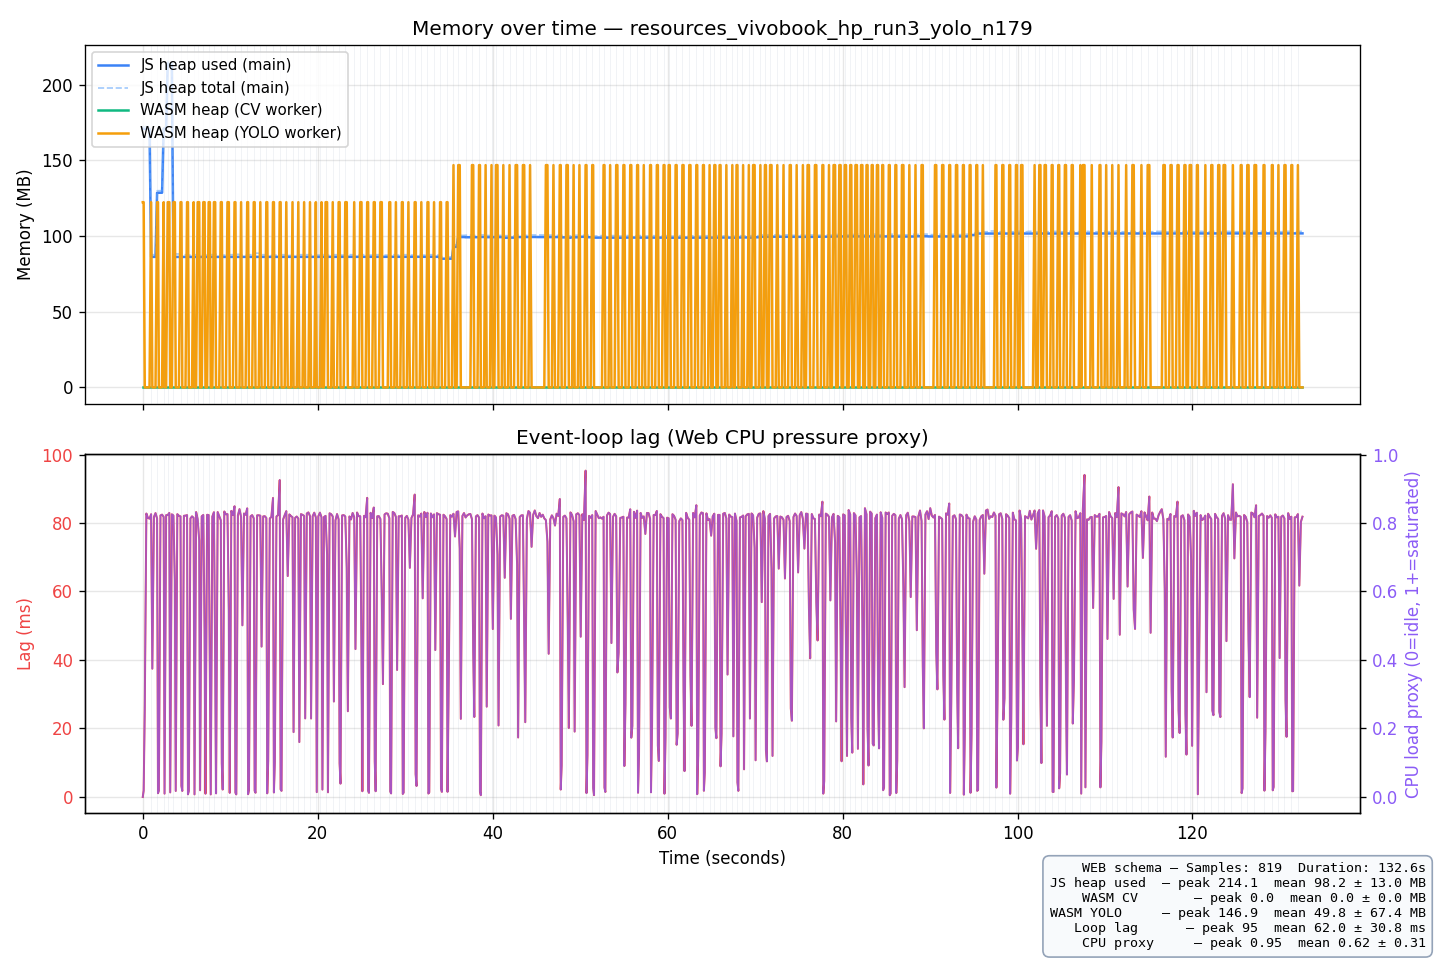

Values plotted in this chart, from the file beside it:
t_ms, run_idx, sheet_idx, js_heap_used_mb, js_heap_total_mb, js_heap_limit_mb, wasm_heap_cv_mb, wasm_heap_yolo_mb, event_loop_lag_ms, cpu_load_proxy, platform, timestamp, session_label
0.1, 1, 0, 170.9, 172.3, 4096, 0.00, 122.4, 0.00, 0.0000, Mozilla/5.0 (Windows NT 10.0; Win64; x64…, 2026-06-05T16:44:43.587Z, batch-detect yolo vivobook_hp_run3 n=179
102.0, 1, 0, 170.8, 172.3, 4096, 0.00, 122.4, 1.87, 0.0187, Mozilla/5.0 (Windows NT 10.0; Win64; x64…, 2026-06-05T16:44:43.587Z, batch-detect yolo vivobook_hp_run3 n=179
227.4, 1, 0, 170.8, 172.3, 4096, 0.00, 0.00, 25.42, 0.2542, Mozilla/5.0 (Windows NT 10.0; Win64; x64…, 2026-06-05T16:44:43.587Z, batch-detect yolo vivobook_hp_run3 n=179
410.2, 1, 0, 170.8, 172.3, 4096, 0.00, 0.00, 82.76, 0.8276, Mozilla/5.0 (Windows NT 10.0; Win64; x64…, 2026-06-05T16:44:43.587Z, batch-detect yolo vivobook_hp_run3 n=179
591.7, 1, 0, 170.8, 172.3, 4096, 0.00, 0.00, 81.51, 0.8151, Mozilla/5.0 (Windows NT 10.0; Win64; x64…, 2026-06-05T16:44:43.587Z, batch-detect yolo vivobook_hp_run3 n=179
772.9, 1, 0, 170.8, 172.3, 4096, 0.00, 0.00, 81.26, 0.8126, Mozilla/5.0 (Windows NT 10.0; Win64; x64…, 2026-06-05T16:44:43.587Z, batch-detect yolo vivobook_hp_run3 n=179
955.5, 1, 1, 86.24, 87.66, 4096, 0.00, 122.4, 82.57, 0.8257, Mozilla/5.0 (Windows NT 10.0; Win64; x64…, 2026-06-05T16:44:43.587Z, batch-detect yolo vivobook_hp_run3 n=179
1093, 1, 1, 86.24, 87.66, 4096, 0.00, 0.00, 37.46, 0.3746, Mozilla/5.0 (Windows NT 10.0; Win64; x64…, 2026-06-05T16:44:43.587Z, batch-detect yolo vivobook_hp_run3 n=179
1275, 1, 1, 86.24, 87.66, 4096, 0.00, 0.00, 81.76, 0.8176, Mozilla/5.0 (Windows NT 10.0; Win64; x64…, 2026-06-05T16:44:43.587Z, batch-detect yolo vivobook_hp_run3 n=179
1458, 1, 1, 86.25, 87.66, 4096, 0.00, 0.00, 82.89, 0.8289, Mozilla/5.0 (Windows NT 10.0; Win64; x64…, 2026-06-05T16:44:43.587Z, batch-detect yolo vivobook_hp_run3 n=179
1639, 1, 2, 128.6, 130, 4096, 0.00, 122.4, 81.30, 0.8130, Mozilla/5.0 (Windows NT 10.0; Win64; x64…, 2026-06-05T16:44:43.587Z, batch-detect yolo vivobook_hp_run3 n=179
1740, 1, 2, 128.6, 130, 4096, 0.00, 122.4, 1.08, 0.0108, Mozilla/5.0 (Windows NT 10.0; Win64; x64…, 2026-06-05T16:44:43.587Z, batch-detect yolo vivobook_hp_run3 n=179
1842, 1, 2, 128.6, 130, 4096, 0.00, 0.00, 1.84, 0.0184, Mozilla/5.0 (Windows NT 10.0; Win64; x64…, 2026-06-05T16:44:43.587Z, batch-detect yolo vivobook_hp_run3 n=179
2024, 1, 2, 128.6, 130, 4096, 0.00, 0.00, 82.21, 0.8221, Mozilla/5.0 (Windows NT 10.0; Win64; x64…, 2026-06-05T16:44:43.587Z, batch-detect yolo vivobook_hp_run3 n=179
2206, 1, 2, 128.6, 130, 4096, 0.00, 0.00, 82.44, 0.8244, Mozilla/5.0 (Windows NT 10.0; Win64; x64…, 2026-06-05T16:44:43.587Z, batch-detect yolo vivobook_hp_run3 n=179
2388, 1, 3, 171, 172.3, 4096, 0.00, 122.4, 81.77, 0.8177, Mozilla/5.0 (Windows NT 10.0; Win64; x64…, 2026-06-05T16:44:43.587Z, batch-detect yolo vivobook_hp_run3 n=179
2489, 1, 3, 171, 172.3, 4096, 0.00, 0.00, 0.97, 0.0097, Mozilla/5.0 (Windows NT 10.0; Win64; x64…, 2026-06-05T16:44:43.587Z, batch-detect yolo vivobook_hp_run3 n=179
2672, 1, 3, 171, 172.3, 4096, 0.00, 0.00, 82.29, 0.8229, Mozilla/5.0 (Windows NT 10.0; Win64; x64…, 2026-06-05T16:44:43.587Z, batch-detect yolo vivobook_hp_run3 n=179
2854, 1, 4, 214.1, 215.6, 4096, 0.00, 122.4, 82.30, 0.8230, Mozilla/5.0 (Windows NT 10.0; Win64; x64…, 2026-06-05T16:44:43.587Z, batch-detect yolo vivobook_hp_run3 n=179
3037, 1, 4, 213.1, 215.1, 4096, 0.00, 122.4, 82.95, 0.8295, Mozilla/5.0 (Windows NT 10.0; Win64; x64…, 2026-06-05T16:44:43.587Z, batch-detect yolo vivobook_hp_run3 n=179
3138, 1, 4, 213.1, 215.1, 4096, 0.00, 0.00, 1.33, 0.0133, Mozilla/5.0 (Windows NT 10.0; Win64; x64…, 2026-06-05T16:44:43.587Z, batch-detect yolo vivobook_hp_run3 n=179
3321, 1, 4, 213.1, 215.1, 4096, 0.00, 0.00, 82.53, 0.8253, Mozilla/5.0 (Windows NT 10.0; Win64; x64…, 2026-06-05T16:44:43.587Z, batch-detect yolo vivobook_hp_run3 n=179
3503, 1, 5, 86.26, 88.42, 4096, 0.00, 122.4, 82.20, 0.8220, Mozilla/5.0 (Windows NT 10.0; Win64; x64…, 2026-06-05T16:44:43.587Z, batch-detect yolo vivobook_hp_run3 n=179
3666, 1, 5, 86.21, 88.17, 4096, 0.00, 122.4, 63.39, 0.6339, Mozilla/5.0 (Windows NT 10.0; Win64; x64…, 2026-06-05T16:44:43.587Z, batch-detect yolo vivobook_hp_run3 n=179
3768, 1, 5, 86.21, 88.17, 4096, 0.00, 0.00, 1.75, 0.0175, Mozilla/5.0 (Windows NT 10.0; Win64; x64…, 2026-06-05T16:44:43.587Z, batch-detect yolo vivobook_hp_run3 n=179
3951, 1, 5, 86.21, 88.17, 4096, 0.00, 0.00, 82.58, 0.8258, Mozilla/5.0 (Windows NT 10.0; Win64; x64…, 2026-06-05T16:44:43.587Z, batch-detect yolo vivobook_hp_run3 n=179
4133, 1, 5, 86.21, 88.17, 4096, 0.00, 0.00, 82.11, 0.8211, Mozilla/5.0 (Windows NT 10.0; Win64; x64…, 2026-06-05T16:44:43.587Z, batch-detect yolo vivobook_hp_run3 n=179
4315, 1, 6, 86.21, 87.67, 4096, 0.00, 122.4, 81.92, 0.8192, Mozilla/5.0 (Windows NT 10.0; Win64; x64…, 2026-06-05T16:44:43.587Z, batch-detect yolo vivobook_hp_run3 n=179
4418, 1, 6, 86.21, 87.67, 4096, 0.00, 122.4, 3.24, 0.0324, Mozilla/5.0 (Windows NT 10.0; Win64; x64…, 2026-06-05T16:44:43.587Z, batch-detect yolo vivobook_hp_run3 n=179
4520, 1, 6, 86.21, 87.67, 4096, 0.00, 0.00, 1.75, 0.0175, Mozilla/5.0 (Windows NT 10.0; Win64; x64…, 2026-06-05T16:44:43.587Z, batch-detect yolo vivobook_hp_run3 n=179
4702, 1, 6, 86.21, 87.67, 4096, 0.00, 0.00, 82.10, 0.8210, Mozilla/5.0 (Windows NT 10.0; Win64; x64…, 2026-06-05T16:44:43.587Z, batch-detect yolo vivobook_hp_run3 n=179
4884, 1, 6, 86.21, 87.67, 4096, 0.00, 0.00, 82.15, 0.8215, Mozilla/5.0 (Windows NT 10.0; Win64; x64…, 2026-06-05T16:44:43.587Z, batch-detect yolo vivobook_hp_run3 n=179
5066, 1, 7, 86.21, 87.41, 4096, 0.00, 122.4, 82.31, 0.8231, Mozilla/5.0 (Windows NT 10.0; Win64; x64…, 2026-06-05T16:44:43.587Z, batch-detect yolo vivobook_hp_run3 n=179
5167, 1, 7, 86.21, 87.41, 4096, 0.00, 122.4, 0.77, 0.0077, Mozilla/5.0 (Windows NT 10.0; Win64; x64…, 2026-06-05T16:44:43.587Z, batch-detect yolo vivobook_hp_run3 n=179
5269, 1, 7, 86.21, 87.41, 4096, 0.00, 0.00, 1.78, 0.0178, Mozilla/5.0 (Windows NT 10.0; Win64; x64…, 2026-06-05T16:44:43.587Z, batch-detect yolo vivobook_hp_run3 n=179
5450, 1, 7, 86.21, 87.41, 4096, 0.00, 0.00, 81.33, 0.8133, Mozilla/5.0 (Windows NT 10.0; Win64; x64…, 2026-06-05T16:44:43.587Z, batch-detect yolo vivobook_hp_run3 n=179
5632, 1, 7, 86.21, 87.41, 4096, 0.00, 0.00, 81.94, 0.8194, Mozilla/5.0 (Windows NT 10.0; Win64; x64…, 2026-06-05T16:44:43.587Z, batch-detect yolo vivobook_hp_run3 n=179
5813, 1, 8, 86.21, 87.67, 4096, 0.00, 122.4, 81.49, 0.8149, Mozilla/5.0 (Windows NT 10.0; Win64; x64…, 2026-06-05T16:44:43.587Z, batch-detect yolo vivobook_hp_run3 n=179
5914, 1, 8, 86.21, 87.67, 4096, 0.00, 0.00, 0.75, 0.0075, Mozilla/5.0 (Windows NT 10.0; Win64; x64…, 2026-06-05T16:44:43.587Z, batch-detect yolo vivobook_hp_run3 n=179
6097, 1, 8, 86.21, 87.67, 4096, 0.00, 0.00, 83.19, 0.8319, Mozilla/5.0 (Windows NT 10.0; Win64; x64…, 2026-06-05T16:44:43.587Z, batch-detect yolo vivobook_hp_run3 n=179
6278, 1, 9, 86.21, 87.92, 4096, 0.00, 122.4, 81.09, 0.8109, Mozilla/5.0 (Windows NT 10.0; Win64; x64…, 2026-06-05T16:44:43.587Z, batch-detect yolo vivobook_hp_run3 n=179
6453, 1, 9, 86.21, 87.92, 4096, 0.00, 122.4, 74.84, 0.7484, Mozilla/5.0 (Windows NT 10.0; Win64; x64…, 2026-06-05T16:44:43.587Z, batch-detect yolo vivobook_hp_run3 n=179
6555, 1, 9, 86.21, 87.92, 4096, 0.00, 0.00, 1.95, 0.0195, Mozilla/5.0 (Windows NT 10.0; Win64; x64…, 2026-06-05T16:44:43.587Z, batch-detect yolo vivobook_hp_run3 n=179
6737, 1, 9, 86.21, 87.92, 4096, 0.00, 0.00, 81.96, 0.8196, Mozilla/5.0 (Windows NT 10.0; Win64; x64…, 2026-06-05T16:44:43.587Z, batch-detect yolo vivobook_hp_run3 n=179
6920, 1, 10, 86.21, 87.42, 4096, 0.00, 122.4, 82.34, 0.8234, Mozilla/5.0 (Windows NT 10.0; Win64; x64…, 2026-06-05T16:44:43.587Z, batch-detect yolo vivobook_hp_run3 n=179
7068, 1, 10, 86.21, 87.42, 4096, 0.00, 122.4, 48.68, 0.4868, Mozilla/5.0 (Windows NT 10.0; Win64; x64…, 2026-06-05T16:44:43.587Z, batch-detect yolo vivobook_hp_run3 n=179
7169, 1, 10, 86.22, 87.42, 4096, 0.00, 0.00, 0.95, 0.0095, Mozilla/5.0 (Windows NT 10.0; Win64; x64…, 2026-06-05T16:44:43.587Z, batch-detect yolo vivobook_hp_run3 n=179
7352, 1, 10, 86.22, 87.42, 4096, 0.00, 0.00, 82.40, 0.8240, Mozilla/5.0 (Windows NT 10.0; Win64; x64…, 2026-06-05T16:44:43.587Z, batch-detect yolo vivobook_hp_run3 n=179
7534, 1, 11, 86.21, 87.67, 4096, 0.00, 122.4, 82.33, 0.8233, Mozilla/5.0 (Windows NT 10.0; Win64; x64…, 2026-06-05T16:44:43.587Z, batch-detect yolo vivobook_hp_run3 n=179
7670, 1, 11, 86.22, 87.67, 4096, 0.00, 122.4, 36.20, 0.3620, Mozilla/5.0 (Windows NT 10.0; Win64; x64…, 2026-06-05T16:44:43.587Z, batch-detect yolo vivobook_hp_run3 n=179
7771, 1, 11, 86.22, 87.67, 4096, 0.00, 0.00, 0.74, 0.0074, Mozilla/5.0 (Windows NT 10.0; Win64; x64…, 2026-06-05T16:44:43.587Z, batch-detect yolo vivobook_hp_run3 n=179
7953, 1, 11, 86.22, 87.67, 4096, 0.00, 0.00, 81.88, 0.8187, Mozilla/5.0 (Windows NT 10.0; Win64; x64…, 2026-06-05T16:44:43.587Z, batch-detect yolo vivobook_hp_run3 n=179
8136, 1, 12, 86.22, 87.92, 4096, 0.00, 122.4, 83.15, 0.8315, Mozilla/5.0 (Windows NT 10.0; Win64; x64…, 2026-06-05T16:44:43.587Z, batch-detect yolo vivobook_hp_run3 n=179
8277, 1, 12, 86.22, 87.92, 4096, 0.00, 122.4, 40.70, 0.4070, Mozilla/5.0 (Windows NT 10.0; Win64; x64…, 2026-06-05T16:44:43.587Z, batch-detect yolo vivobook_hp_run3 n=179
8378, 1, 12, 86.22, 87.92, 4096, 0.00, 0.00, 1.05, 0.0105, Mozilla/5.0 (Windows NT 10.0; Win64; x64…, 2026-06-05T16:44:43.587Z, batch-detect yolo vivobook_hp_run3 n=179
8561, 1, 12, 86.22, 87.92, 4096, 0.00, 0.00, 83.20, 0.8320, Mozilla/5.0 (Windows NT 10.0; Win64; x64…, 2026-06-05T16:44:43.587Z, batch-detect yolo vivobook_hp_run3 n=179
8743, 1, 12, 86.22, 87.92, 4096, 0.00, 0.00, 82.02, 0.8202, Mozilla/5.0 (Windows NT 10.0; Win64; x64…, 2026-06-05T16:44:43.587Z, batch-detect yolo vivobook_hp_run3 n=179
8924, 1, 13, 86.22, 87.42, 4096, 0.00, 122.4, 80.78, 0.8078, Mozilla/5.0 (Windows NT 10.0; Win64; x64…, 2026-06-05T16:44:43.587Z, batch-detect yolo vivobook_hp_run3 n=179
9033, 1, 13, 86.22, 87.42, 4096, 0.00, 122.4, 9.75, 0.0975, Mozilla/5.0 (Windows NT 10.0; Win64; x64…, 2026-06-05T16:44:43.587Z, batch-detect yolo vivobook_hp_run3 n=179
9136, 1, 13, 86.22, 87.42, 4096, 0.00, 0.00, 2.17, 0.0217, Mozilla/5.0 (Windows NT 10.0; Win64; x64…, 2026-06-05T16:44:43.587Z, batch-detect yolo vivobook_hp_run3 n=179
... 759 more rows
